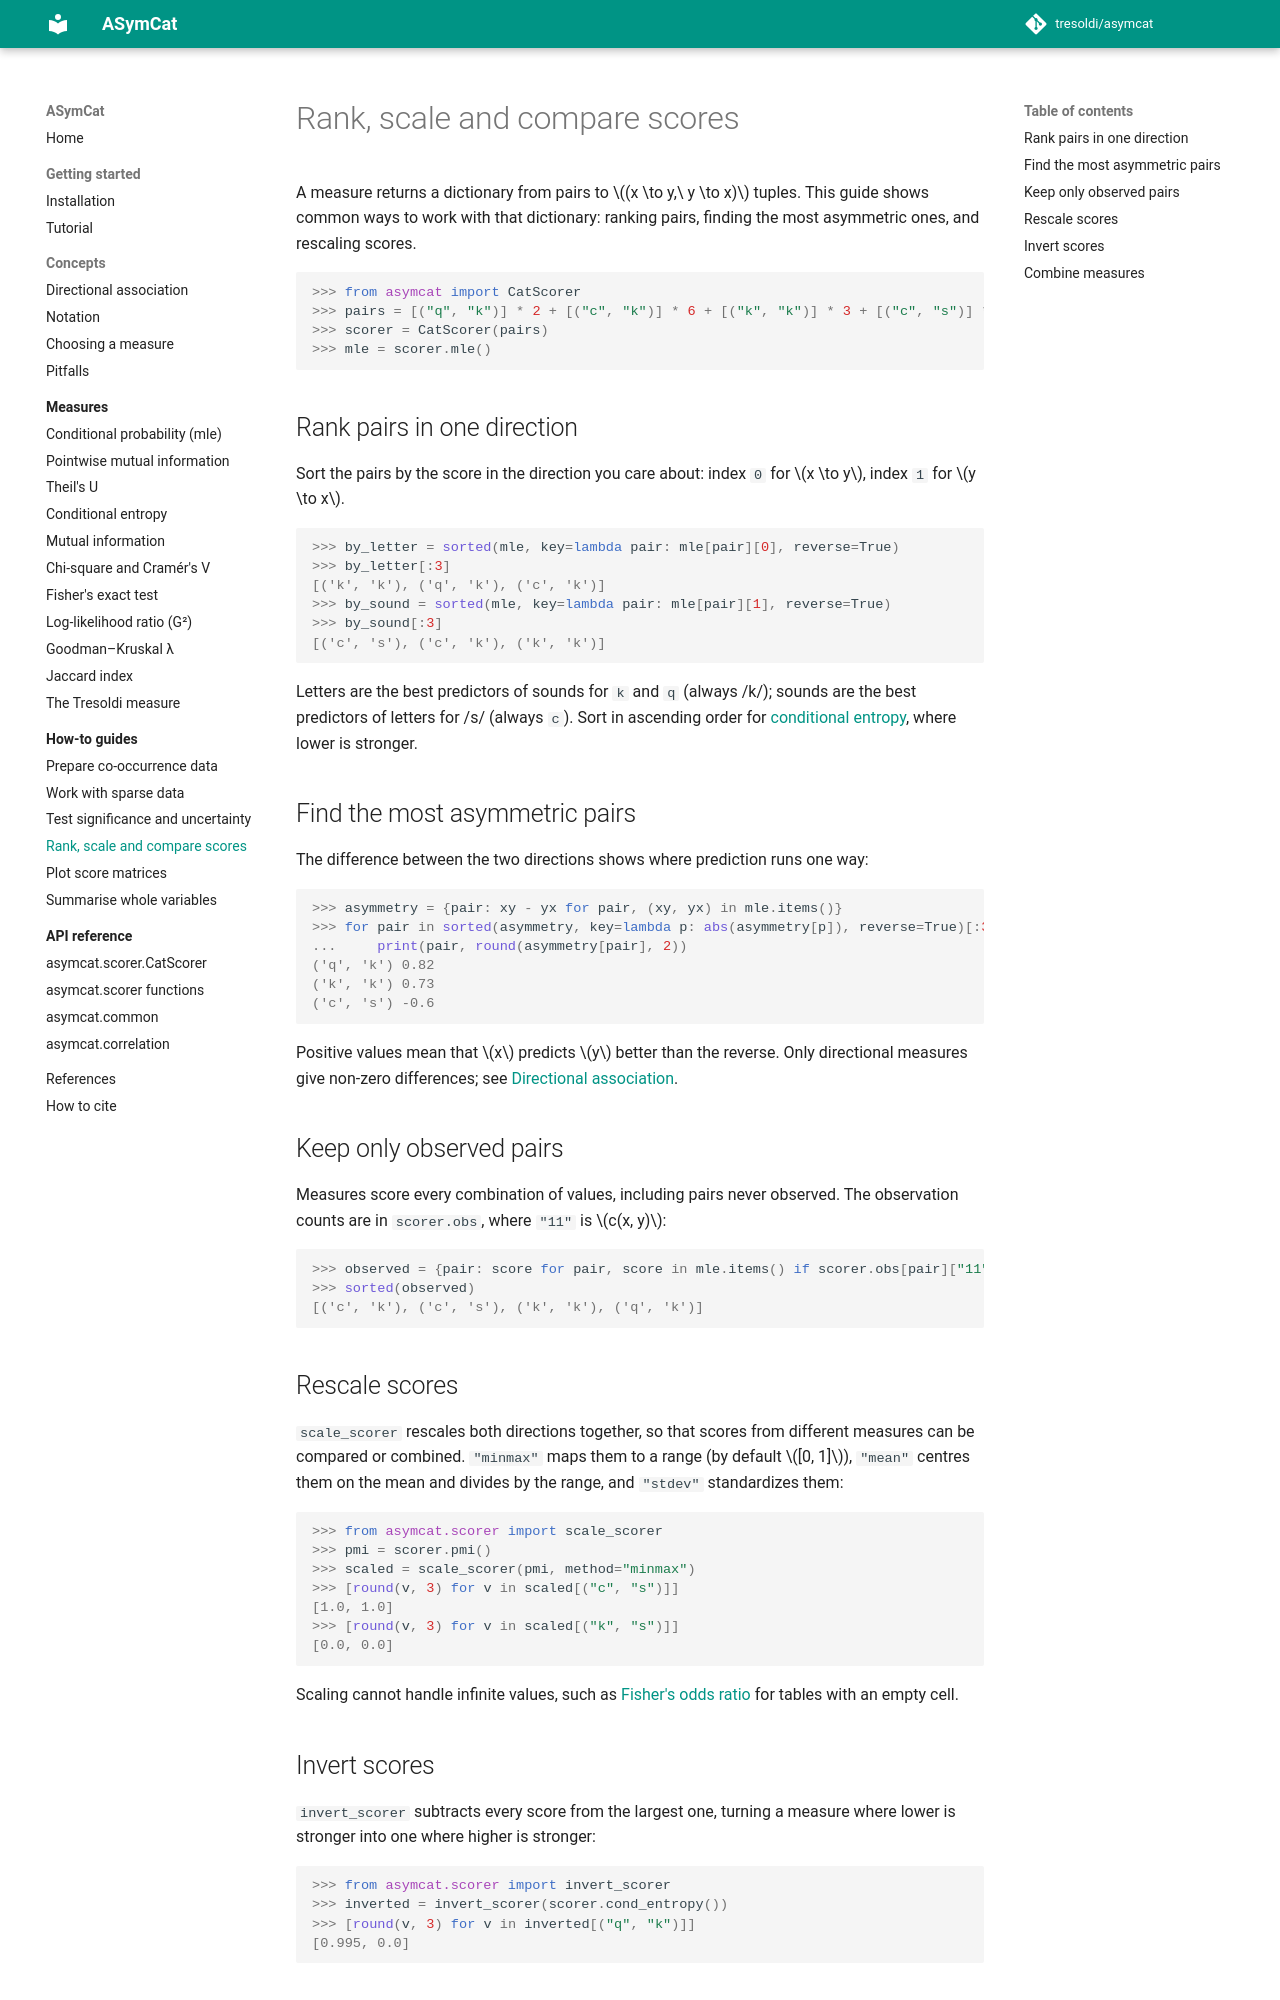

repository: tresoldi/asymcat · page: dev/how-to/compare-scores/index.html · generator: mkdocs

# Rank, scale and compare scores

A measure returns a dictionary from pairs to $(x \to y,\ y \to x)$ tuples.
This guide shows common ways to work with that dictionary: ranking pairs,
finding the most asymmetric ones, and rescaling scores.

```pycon
>>> from asymcat import CatScorer
>>> pairs = [("q", "k")] * 2 + [("c", "k")] * 6 + [("k", "k")] * 3 + [("c", "s")] * 4
>>> scorer = CatScorer(pairs)
>>> mle = scorer.mle()
```

## Rank pairs in one direction

Sort the pairs by the score in the direction you care about: index `0` for
$x \to y$, index `1` for $y \to x$.

```pycon
>>> by_letter = sorted(mle, key=lambda pair: mle[pair][0], reverse=True)
>>> by_letter[:3]
[('k', 'k'), ('q', 'k'), ('c', 'k')]
>>> by_sound = sorted(mle, key=lambda pair: mle[pair][1], reverse=True)
>>> by_sound[:3]
[('c', 's'), ('c', 'k'), ('k', 'k')]
```

Letters are the best predictors of sounds for `k` and `q` (always /k/); sounds
are the best predictors of letters for /s/ (always `c`). Sort in ascending
order for [conditional entropy](../measures/conditional-entropy.md), where
lower is stronger.

## Find the most asymmetric pairs

The difference between the two directions shows where prediction runs one way:

```pycon
>>> asymmetry = {pair: xy - yx for pair, (xy, yx) in mle.items()}
>>> for pair in sorted(asymmetry, key=lambda p: abs(asymmetry[p]), reverse=True)[:3]:
...     print(pair, round(asymmetry[pair], 2))
('q', 'k') 0.82
('k', 'k') 0.73
('c', 's') -0.6
```

Positive values mean that $x$ predicts $y$ better than the reverse. Only
directional measures give non-zero differences; see
[Directional association](../concepts/directional-association.md).

## Keep only observed pairs

Measures score every combination of values, including pairs never observed.
The observation counts are in `scorer.obs`, where `"11"` is $c(x, y)$:

```pycon
>>> observed = {pair: score for pair, score in mle.items() if scorer.obs[pair]["11"] > 0}
>>> sorted(observed)
[('c', 'k'), ('c', 's'), ('k', 'k'), ('q', 'k')]
```

## Rescale scores

`scale_scorer` rescales both directions together, so that scores from
different measures can be compared or combined. `"minmax"` maps them to a
range (by default $[0, 1]$), `"mean"` centres them on the mean and divides by
the range, and `"stdev"` standardizes them:

```pycon
>>> from asymcat.scorer import scale_scorer
>>> pmi = scorer.pmi()
>>> scaled = scale_scorer(pmi, method="minmax")
>>> [round(v, 3) for v in scaled[("c", "s")]]
[1.0, 1.0]
>>> [round(v, 3) for v in scaled[("k", "s")]]
[0.0, 0.0]
```

Scaling cannot handle infinite values, such as
[Fisher's odds ratio](../measures/fisher.md) for tables with an empty cell.

## Invert scores

`invert_scorer` subtracts every score from the largest one, turning a measure
where lower is stronger into one where higher is stronger:

```pycon
>>> from asymcat.scorer import invert_scorer
>>> inverted = invert_scorer(scorer.cond_entropy())
>>> [round(v, 3) for v in inverted[("q", "k")]]
[0.995, 0.0]
```
